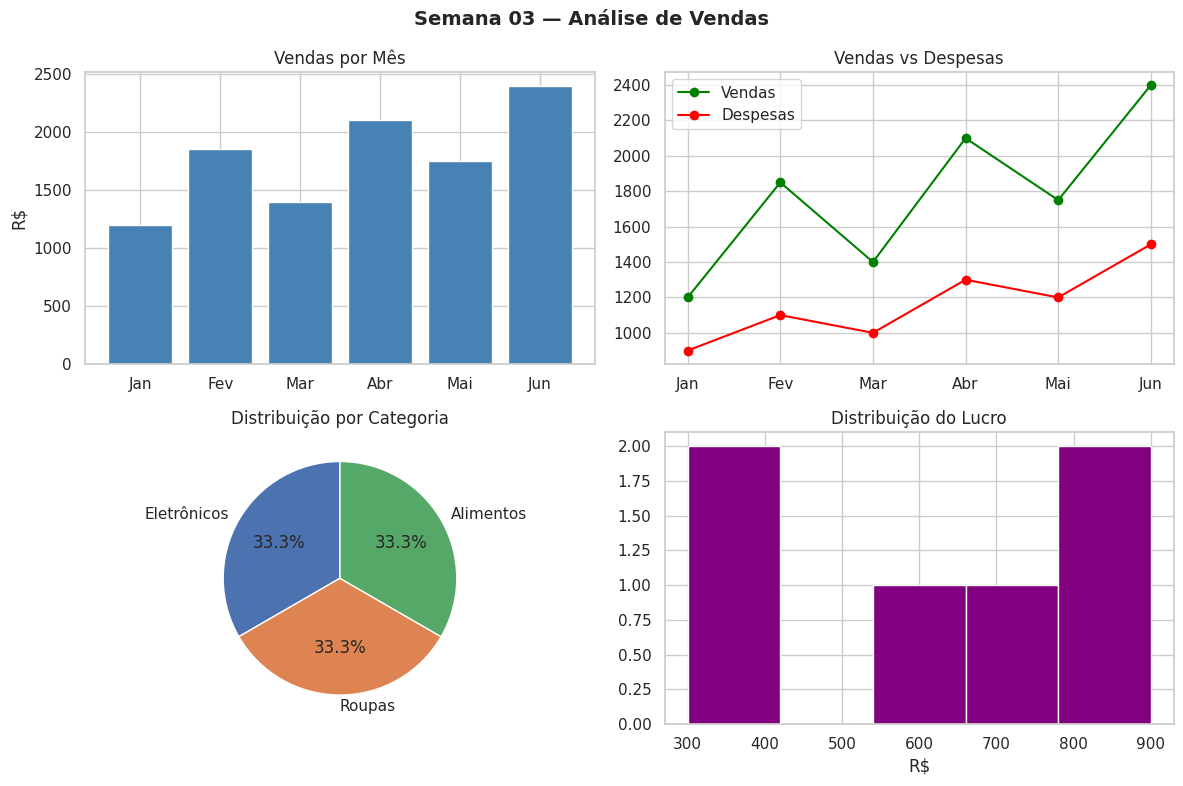

Here is the Python script that generated this plot:
# Semana 03 — Projeto 4: Visualização e Gráficos
# Gráficos com Matplotlib e Seaborn: barras, linhas, pizza e histograma

import pandas as pd
import matplotlib.pyplot as plt
import seaborn as sns

print("=== VISUALIZAÇÃO E GRÁFICOS ===")

dados = {
    "Mes":        ["Jan", "Fev", "Mar", "Abr", "Mai", "Jun"],
    "Vendas":     [1200, 1850, 1400, 2100, 1750, 2400],
    "Despesas":   [900, 1100, 1000, 1300, 1200, 1500],
    "Categoria":  ["Eletrônicos", "Roupas", "Eletrônicos", "Alimentos", "Roupas", "Alimentos"]
}

df = pd.DataFrame(dados)
df["Lucro"] = df["Vendas"] - df["Despesas"]

sns.set_theme(style="whitegrid")
fig, axes = plt.subplots(2, 2, figsize=(12, 8))
fig.suptitle("Semana 03 — Análise de Vendas", fontsize=14, fontweight="bold")

# 1. Gráfico de barras — vendas por mês
axes[0, 0].bar(df["Mes"], df["Vendas"], color="steelblue")
axes[0, 0].set_title("Vendas por Mês")
axes[0, 0].set_ylabel("R$")

# 2. Gráfico de linhas — vendas vs despesas
axes[0, 1].plot(df["Mes"], df["Vendas"], marker="o", label="Vendas", color="green")
axes[0, 1].plot(df["Mes"], df["Despesas"], marker="o", label="Despesas", color="red")
axes[0, 1].set_title("Vendas vs Despesas")
axes[0, 1].legend()

# 3. Gráfico de pizza — distribuição por categoria
cat_count = df["Categoria"].value_counts()
axes[1, 0].pie(cat_count, labels=cat_count.index, autopct="%1.1f%%", startangle=90)
axes[1, 0].set_title("Distribuição por Categoria")

# 4. Histograma — distribuição do lucro
axes[1, 1].hist(df["Lucro"], bins=5, color="purple", edgecolor="white")
axes[1, 1].set_title("Distribuição do Lucro")
axes[1, 1].set_xlabel("R$")

plt.tight_layout()
plt.savefig("graficos_semana03.png", dpi=150)
print("Gráficos salvos em 'graficos_semana03.png'!")
plt.show()
